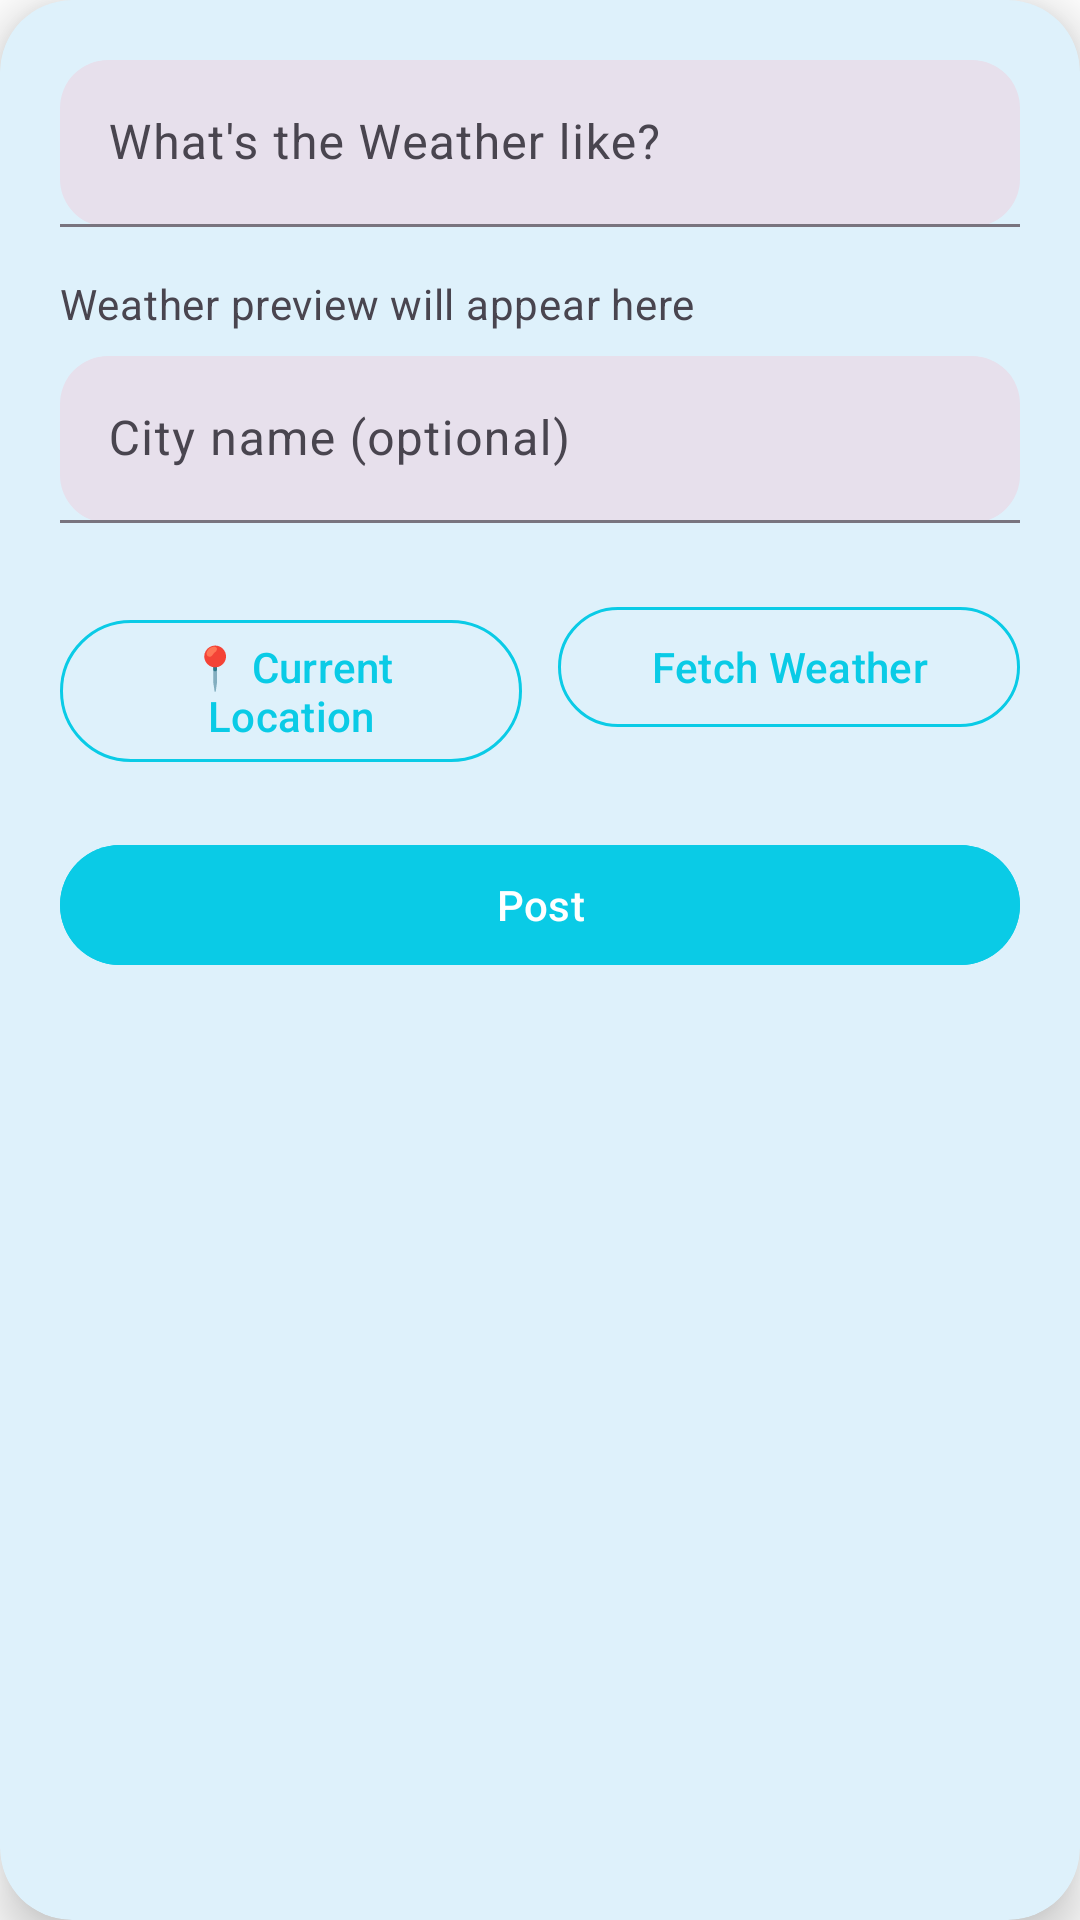

Layout XML and referenced resources for this Android screen:
<!-- AndroidManifest.xml: application theme Theme.MyApp -->
<!-- res/layout/dialog_add_post.xml -->
<com.google.android.material.card.MaterialCardView xmlns:android="http://schemas.android.com/apk/res/android"
    xmlns:app="http://schemas.android.com/apk/res-auto"
    android:layout_width="match_parent"
    android:layout_height="wrap_content"
    android:layout_margin="20dp"
    app:cardCornerRadius="24dp"
    app:cardElevation="10dp"
    android:background="@drawable/gradiant_background"
    app:strokeWidth="0dp">

    <ScrollView
        android:layout_width="match_parent"
        android:layout_height="wrap_content"
        android:padding="20dp"
        android:background="@android:color/transparent">

        <LinearLayout
            android:layout_width="match_parent"
            android:layout_height="wrap_content"
            android:orientation="vertical"
            android:clipChildren="false"
            android:clipToPadding="false"
            android:layout_gravity="center_horizontal"
            android:gravity="center_horizontal">

            <com.google.android.material.textfield.TextInputLayout
                style="@style/Widget.Material3.TextInputLayout.FilledBox"
                android:layout_width="match_parent"
                android:layout_height="wrap_content"
                android:hint="What's the Weather like?"
                app:boxBackgroundColor="?attr/colorSurfaceVariant"
                app:boxBackgroundMode="filled"
                app:boxCornerRadiusTopStart="16dp"
                app:boxCornerRadiusTopEnd="16dp"
                app:boxCornerRadiusBottomStart="16dp"
                app:boxCornerRadiusBottomEnd="16dp">

                <com.google.android.material.textfield.TextInputEditText
                    android:id="@+id/editTextDialogPost"
                    android:layout_width="match_parent"
                    android:layout_height="wrap_content"
                    android:maxLines="5" />
            </com.google.android.material.textfield.TextInputLayout>




            <TextView
                android:id="@+id/textViewWeatherPreview"
                android:layout_width="match_parent"
                android:layout_height="wrap_content"
                android:text="Weather preview will appear here"
                android:textAppearance="?attr/textAppearanceBodyMedium"
                android:textColor="?android:textColorSecondary"
                android:paddingTop="16dp"
                android:paddingBottom="8dp"
                android:lineSpacingExtra="4dp" />

            <com.google.android.material.textfield.TextInputLayout
                style="@style/Widget.Material3.TextInputLayout.FilledBox"
                android:layout_width="match_parent"
                android:layout_height="wrap_content"
                android:hint="City name (optional)"
                app:boxBackgroundColor="?attr/colorSurfaceVariant"
                app:boxBackgroundMode="filled"
                app:boxCornerRadiusTopStart="16dp"
                app:boxCornerRadiusTopEnd="16dp"
                app:boxCornerRadiusBottomStart="16dp"
                app:boxCornerRadiusBottomEnd="16dp">

                <com.google.android.material.textfield.TextInputEditText
                    android:id="@+id/editTextCityName"
                    android:layout_width="match_parent"
                    android:layout_height="wrap_content"
                    android:inputType="textCapWords"/>
            </com.google.android.material.textfield.TextInputLayout>

            <LinearLayout
                android:layout_width="match_parent"
                android:layout_height="wrap_content"
                android:orientation="horizontal"
                android:gravity="end"
                android:layout_marginTop="24dp"
                android:layout_marginBottom="16dp"
                android:weightSum="2">

                <com.google.android.material.button.MaterialButton
                    android:id="@+id/buttonUseCurrentLocation"
                    style="@style/Widget.Material3.Button.OutlinedButton"
                    android:layout_width="0dp"
                    android:layout_height="wrap_content"
                    android:layout_weight="1"
                    android:text="📍 Current Location"
                    app:strokeColor="?attr/colorPrimary"
                    app:strokeWidth="1dp" />

                <com.google.android.material.button.MaterialButton
                    android:id="@+id/buttonFetchWeather"
                    style="@style/Widget.Material3.Button.OutlinedButton"
                    android:layout_width="0dp"
                    android:layout_height="wrap_content"
                    android:layout_weight="1"
                    android:layout_marginStart="12dp"
                    android:text="Fetch Weather"
                    app:strokeColor="?attr/colorPrimary"
                    app:strokeWidth="1dp" />
            </LinearLayout>

            <com.google.android.material.button.MaterialButton
                android:id="@+id/buttonDialogPost"
                android:layout_width="match_parent"
                android:layout_height="wrap_content"
                android:text="Post"
                android:layout_marginTop="8dp"
                android:elevation="4dp"
                android:backgroundTint="?attr/colorPrimary"
                android:textColor="@android:color/white" />
        </LinearLayout>
    </ScrollView>
</com.google.android.material.card.MaterialCardView>
<!-- resources referenced by this layout -->
<resources>
  <!-- drawable gradiant_background (drawable) -->
  <shape xmlns:android="http://schemas.android.com/apk/res/android"
      android:shape="rectangle">
      <gradient
          android:startColor="#FFFBF1"
          android:endColor="#FFF3E0"
          android:angle="45"/>
      <corners android:radius="24dp" />
      <padding android:left="8dp" android:top="8dp" android:right="8dp" android:bottom="8dp" />
  </shape>
  <style name="Theme.MyApp" parent="Theme.Material3.DayNight.NoActionBar">
          <item name="colorPrimary">@color/primary</item>
          <item name="colorOnPrimary">@color/onPrimary</item>
          <item name="android:colorBackground">@color/background</item>
          <item name="colorOnBackground">@color/onBackground</item>
      </style>
  <color name="primary">#0ACBE6</color>
  <color name="onPrimary">#FFFFFF</color>
  <color name="background">#FFFFFF</color>
  <color name="onBackground">#000000</color>
</resources>
